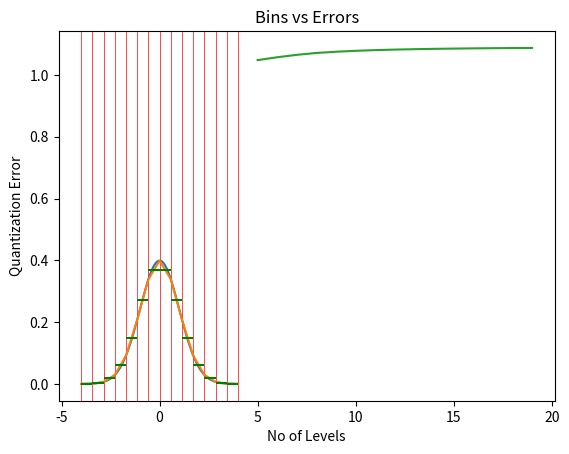

The matplotlib source for this figure:
import numpy as np
import random
import matplotlib.pyplot as plt
import math
import scipy.integrate as integrate

def normal_dist(x, mean=0.0, vari=1.0):
    """A normal distribution function
    """
    return (1.0/(np.sqrt(2.0*np.pi*vari)))*np.exp((-np.power((x-mean),2.0))/(2.0*vari))

def MSEintegrand(x, yVal):
    return  ((x- yVal)**2) * normal_dist(x)

def integrand2(x):
    return  x * normal_dist(x)

def integrand3(x):
    return  normal_dist(x)

def UniformQuantizer(population):
    return [{"from": x[i], "to": x[i+1], "value":( population[i]+ population[i+1])/2, } for i in range(len(population)-1)]


def LyoidMax(xorg, yor):
    threshold = 0.0001
#     print("xorg, yorg", xorg, yor)
    b, sigma= None, 10000
    b=  [x[i] for i in  range(len(x))] # original boundary value
    y=  [(b[i]+ b[i+1])/2+0.0000001 for i in  range(len(x)-1)] #temp y values
#     print("len(y)  b", len(y), len(b), y, b)

    while True:
        for i in  range(0, len(b)-2):
            b[i]= (y[i]+ y[i+1])/2 
#         print("updated B", b)
        sigma = sum([integrate.quad(MSEintegrand, b[i], b[i+1], y[i])[0] for i in range(len(x)-1)])
#         print("sigma: ", sigma, y)
        if sigma < threshold: print('break'); break
        y=[]
        for i in range(len(x)-1):
#             print(integrate.quad( integrand3, b[i], b[i+1],)[0], b[i], b[i+1] )
            y.append(integrate.quad( integrand2, b[i], b[i+1],)[0]\
                                     /integrate.quad( integrand3, b[i], b[i+1],)[0])
    
    toReturn=[]
    for e in y:
        toReturn.append({"value":normal_dist(e) , "from":b[i] , "to":b[i+1]})
           
    return toReturn, b, [normal_dist(e) for e in b]

Data =[]
for i in range(5, 20, 1):
    M=i #Number of quantization levels
    Xmin, Xmax = -4, 4
    x= np.linspace(Xmin,Xmax, M ) #evenly spaced M samples over a specified interval.
    y = [normal_dist(i) for i in np.linspace(Xmin,Xmax, M )] #  #quant levels
    yqant = UniformQuantizer(y) #quantized data
#     yqant,x, y = LyoidMax(x, y)    ; 
#     y= [v['value'] for v in yqant#y, b
    QuantError = sum([integrate.quad(MSEintegrand, v['from'], v['to'],v['value'] )[0] for v in yqant])
    Data.append({"error" :QuantError, "M": M})
    
    if M==15:
        plt.plot(np.linspace(Xmin,Xmax, 1000 ),  [normal_dist(i) for i in np.linspace(Xmin,Xmax, 1000 )]) #gaussian curve
        for i in x: plt.axvline(x=i, color="red", linewidth=0.5) # horizontal lines representing levels
        plt.plot(x, y) # reconstructed graph
        for i in yqant: plt.hlines(y = i['value'], xmin = i['from'], xmax = i['to'], color="green")   #quant level
        plt.xlabel('x - axis')
        plt.ylabel('y - axis')
        plt.title('Line graph!')
        plt.show()

plt.plot([e['M'] for e in Data], [e['error'] for e in Data])
plt.xlabel('No of Levels')
plt.ylabel('Quantization Error')
plt.title('Bins vs Errors')
Data
plt.show()





